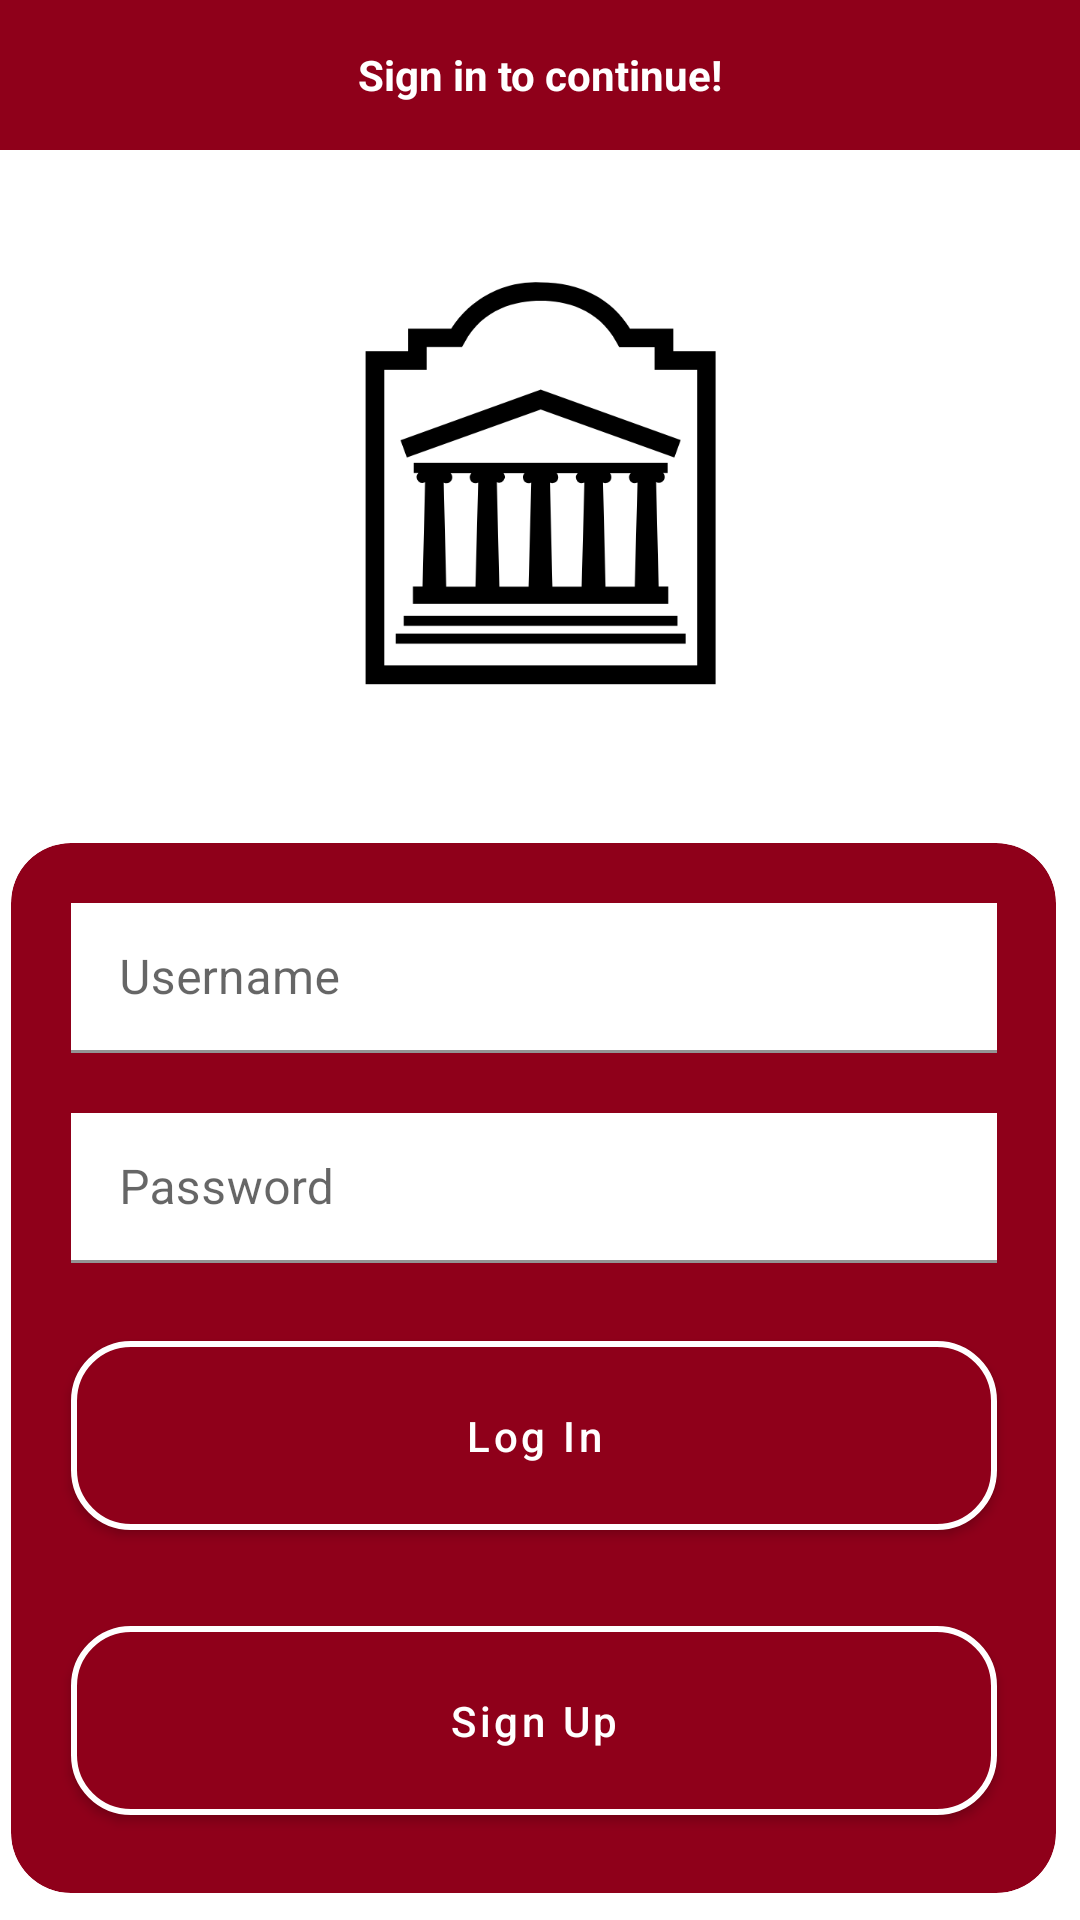

Layout XML and referenced resources for this Android screen:
<!-- AndroidManifest.xml: application theme Theme.CourseManager -->
<!-- res/layout/login_screen.xml -->
<?xml version="1.0" encoding="utf-8"?>
<androidx.constraintlayout.widget.ConstraintLayout xmlns:android="http://schemas.android.com/apk/res/android"
    xmlns:app="http://schemas.android.com/apk/res-auto"
    xmlns:tools="http://schemas.android.com/tools"
    android:layout_width="match_parent"
    android:layout_height="match_parent">

    <TextView
        android:id="@+id/textView"
        android:layout_width="fill_parent"
        android:layout_height="50dp"
        android:background="@color/garnet"
        android:gravity="center"
        android:text="Sign in to continue!"
        android:textColor="@color/white"
        android:textStyle="bold"
        app:layout_constraintEnd_toEndOf="parent"
        app:layout_constraintStart_toStartOf="parent"
        app:layout_constraintTop_toTopOf="parent" />

    <androidx.cardview.widget.CardView

        android:id="@+id/cardView"
        android:layout_width="fill_parent"
        android:layout_height="0dp"
        android:layout_marginLeft="-5dp"
        android:clickable="true"
        android:focusable="true"
        app:cardBackgroundColor="@color/garnet"
        app:cardCornerRadius="20dp"
        app:cardElevation="0sp"
        app:cardUseCompatPadding="true"
        app:layout_constraintBottom_toBottomOf="parent"
        app:layout_constraintEnd_toEndOf="parent"
        app:layout_constraintStart_toStartOf="parent">

        <androidx.constraintlayout.widget.ConstraintLayout
            android:layout_width="match_parent"
            android:layout_height="350sp">

            <com.google.android.material.textfield.TextInputLayout
                android:id="@+id/textInputLayout"

                android:layout_width="fill_parent"
                android:layout_height="50sp"
                android:layout_margin="20sp"
                app:layout_constraintEnd_toEndOf="parent"
                app:layout_constraintStart_toStartOf="parent"
                app:layout_constraintTop_toTopOf="parent">

                <com.google.android.material.textfield.TextInputEditText
                    android:id="@+id/usernameInput"
                    style="material"
                    android:layout_width="match_parent"
                    android:layout_height="match_parent"
                    android:background="@color/white"
                    android:hint="Username"
                    android:singleLine="true"
                    android:textColor="@color/light_garnet" />
            </com.google.android.material.textfield.TextInputLayout>

            <com.google.android.material.textfield.TextInputLayout
                android:id="@+id/textInputLayout2"

                android:layout_width="fill_parent"
                android:layout_height="50sp"
                android:layout_margin="20sp"
                app:layout_constraintEnd_toEndOf="parent"
                app:layout_constraintStart_toStartOf="parent"
                app:layout_constraintTop_toBottomOf="@+id/textInputLayout">

                <com.google.android.material.textfield.TextInputEditText
                    android:id="@+id/passwordInput"
                    android:layout_width="match_parent"
                    android:layout_height="match_parent"
                    android:layout_weight="1"
                    android:background="@color/white"
                    android:hint="Password"
                    android:singleLine="true"
                    android:textColor="@color/black" />
            </com.google.android.material.textfield.TextInputLayout>

            <com.google.android.material.button.MaterialButton
                android:id="@+id/button"
                android:layout_width="fill_parent"
                android:layout_height="75dp"
                android:layout_margin="20sp"
                android:text="Log In"
                android:textAllCaps="false"
                app:cornerRadius="20sp"
                app:layout_constraintBottom_toTopOf="@+id/button2"
                app:layout_constraintEnd_toEndOf="parent"
                app:layout_constraintStart_toStartOf="parent"
                app:layout_constraintTop_toBottomOf="@+id/textInputLayout2"
                app:strokeColor="@color/white"
                app:strokeWidth="2sp" />

            <com.google.android.material.button.MaterialButton
                android:id="@+id/button2"
                android:layout_width="fill_parent"
                android:layout_height="75dp"
                android:layout_margin="20sp"
                android:text="Sign Up"
                android:textAllCaps="false"
                app:cornerRadius="20sp"
                app:layout_constraintBottom_toBottomOf="parent"
                app:layout_constraintEnd_toEndOf="parent"
                app:layout_constraintStart_toStartOf="parent"
                app:strokeColor="@color/white"
                app:strokeWidth="2sp" />

        </androidx.constraintlayout.widget.ConstraintLayout>


    </androidx.cardview.widget.CardView>

    <ImageView
        android:id="@+id/imageView"
        android:layout_width="wrap_content"
        android:layout_height="wrap_content"
        android:scaleX="0.75"
        android:scaleY="0.75"
        app:tint="#000000"
        app:layout_constraintBottom_toTopOf="@+id/cardView"
        app:layout_constraintEnd_toEndOf="parent"
        app:layout_constraintStart_toStartOf="parent"
        app:layout_constraintTop_toBottomOf="@+id/textView"
        app:srcCompat="@drawable/ic_uottawa" />

</androidx.constraintlayout.widget.ConstraintLayout>
<!-- resources referenced by this layout -->
<resources>
  <color name="black">#FF000000</color>
  <color name="garnet">#8f001a</color>
  <color name="light_garnet">#BD0016</color>
  <color name="white">#FFFFFFFF</color>
  <!-- drawable ic_uottawa (drawable) -->
  <vector xmlns:android="http://schemas.android.com/apk/res/android"
      android:width="157dp"
      android:height="180dp"
      android:viewportWidth="157"
      android:viewportHeight="180">
    <path
        android:fillColor="@color/white"
        android:pathData="M78.6,0.8c17.5,0 31.6,7.3 39.7,20.6h19.2v10h18.8v148H0.8v-148h18.9v-10h19.1A44.4,44.4 0,0 1,78.6 0.8zM27.9,29.6v10.1H9.1v131.4h139V39.7h-18.9v-10h-15.7l-1.2,-2.2C104.1,12.3 89.4,9 78.6,9 67.7,9 53,12.3 44.8,27.5l-1.2,2.1H28z"
        android:fillType="evenOdd"/>
    <path
        android:fillColor="@color/white"
        android:pathData="M17.7,149h121.7v4.5H17.7v-4.6zM14.2,156.9H143v4.5H14.2V157zM77.2,49L16.3,71l2.8,7.7 59.5,-21.4L138,78.7l2.8,-7.8 -62.2,-22.4 -1.4,0.5z"/>
    <path
        android:fillColor="@color/white"
        android:pathData="M135.3,136.1v7.6L21.8,143.7L21.8,136h4.3l1.1,-46.3c-0.3,0.1 -0.7,0.3 -1.1,0.3a2.6,2.6 0,0 1,-1.9 -4.4h-2L22.2,81L135,81v4.6h-2c0.4,0.4 0.7,1 0.7,1.8a2.6,2.6 0,0 1,-3.8 2.2l1.1,46.4h4.3zM50.8,89.8c-0.3,0.1 -0.7,0.3 -1.2,0.3a2.6,2.6 0,0 1,-1.8 -4.4h-9.3c0.5,0.4 0.8,1 0.8,1.8a2.6,2.6 0,0 1,-3.8 2.3l1.1,46.3h13l1.2,-46.3zM74.4,89.8c-0.3,0.1 -0.7,0.3 -1.1,0.3a2.6,2.6 0,0 1,-1.9 -4.4h-9.3a2.6,2.6 0,0 1,-3 4l1.1,46.4h13l1.2,-46.3zM98,89.8l-1.2,0.3a2.6,2.6 0,0 1,-1.8 -4.4h-9.3c0.4,0.4 0.7,1 0.7,1.8a2.6,2.6 0,0 1,-3.7 2.3l1.1,46.3h13L98,89.8zM121.6,89.8l-1.2,0.3a2.6,2.6 0,0 1,-1.8 -4.4h-9.3c0.5,0.4 0.7,1 0.7,1.8a2.6,2.6 0,0 1,-3.7 2.3l1.1,46.3h13l1.2,-46.3z"
        android:fillType="evenOdd"/>
  </vector>
  <color name="teal_200">#FF03DAC5</color>
  <color name="teal_700">#FF018786</color>
  <color name="polar_grey">#F2F2F2</color>
</resources>
